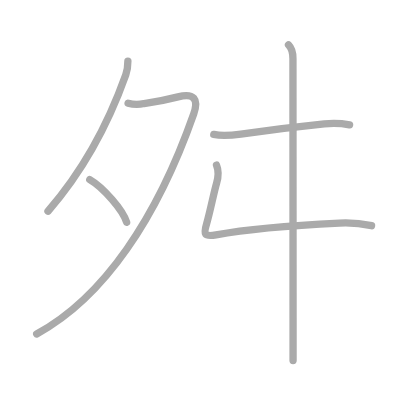
t = 0.00 s
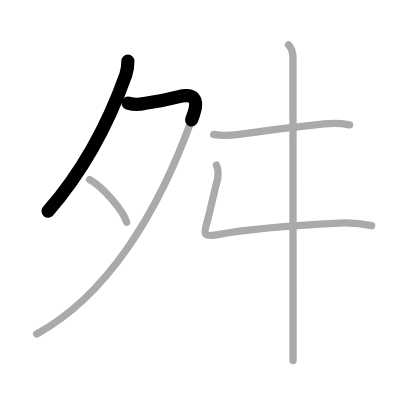
t = 1.25 s
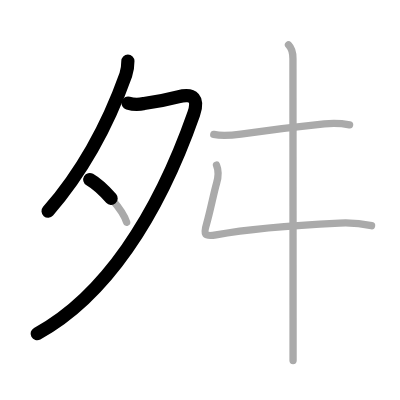
t = 2.50 s
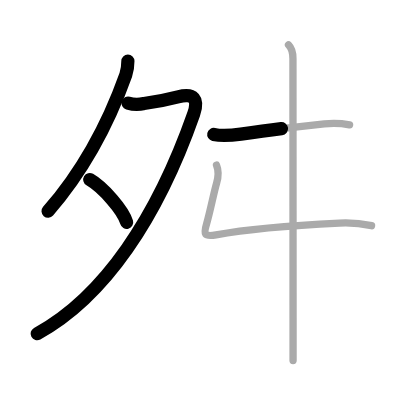
t = 3.50 s
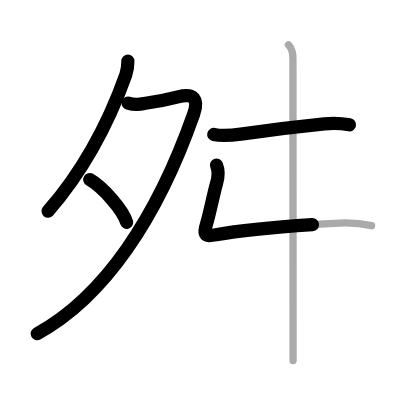
t = 4.75 s
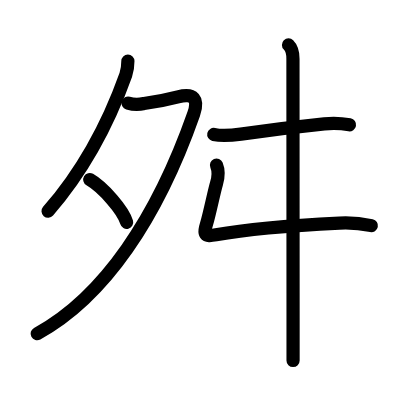
t = 6.00 s

The animated SVG that drew these frames (rendered in a browser with its animation timeline set to each time). Animation: 6 SMIL elements (animate=6); one cycle of 6.00 s.

<?xml version="1.0" standalone="no"?>
<!DOCTYPE svg PUBLIC "-//W3C//DTD SVG 1.1//EN"   "http://www.w3.org/Graphics/SVG/1.1/DTD/svg11.dtd">
<svg width="400px" height="400px"  version="1.1" xmlns="http://www.w3.org/2000/svg">
  <defs>
    <marker id="Triangle" viewBox="0 0 10 10" refX="0" refY="5" markerUnits="strokeWidth" markerWidth="3" style="stroke-opacity:0%;fill:#aaaaaa;" markerHeight="2" orient="auto">
      <path d="M 0 0 L 10 5 L 0 10 z" />
    </marker>
    
    <marker id="Arrow" viewBox="0 0 10 10" refX="5" refY="5" markerUnits="strokeWidth" markerWidth="1.8" style="stroke-opacity:0%;fill:#770000;" markerHeight="2" orient="auto">
      <path d="M 0 4 L 6 4 L 4 1 L 10 5 L 4 9 L 6 6 L 0 6 z" />
        <circle cx="5" cy="5" r="5" />
      </marker>
    
    <marker id="TriangleRed" viewBox="0 0 10 10" refX="0" refY="5" markerUnits="strokeWidth" markerWidth="3" style="stroke-opacity:0%;fill:#CC0000;" markerHeight="2" orient="auto">
      <path d="M 0 0 L 10 5 L 0 10 z" />
    </marker>
    
    <marker id="ArrowRed" viewBox="0 0 10 10" refX="5" refY="5" markerUnits="strokeWidth" markerWidth="1.8" style="stroke-opacity:0%;fill:#CC0000;" markerHeight="2" orient="auto">
      <path d="M 0 4 L 6 4 L 4 1 L 10 5 L 4 9 L 6 6 L 0 6 z" />
        <circle cx="5" cy="5" r="5" />
      </marker>
    
  </defs>
  
  <path style="fill:#ffffff; fill-opacity:100%; fill-rule:evenodd; stroke-width:0;" d="M 0 0 L 400px 0 L 400px 400px L 0 400px L 0 0" />

  <g transform="scale(3.6697247706422 3.6697247706422)">
<path style="fill:none; fill-opacity:0%; fill-rule:evenodd; stroke:#aaaaaa; stroke-opacity:100%; stroke-width: 1.5pt; stroke-linejoin:round; stroke-linecap:round;" d="M34.85 16.64c0 1.36-0.09 2.39-0.57 3.75C30.5 31 24.25 44.75 13.08 57.56"></path>
<path style="fill:none; fill-opacity:0%; fill-rule:evenodd; stroke:#aaaaaa; stroke-opacity:100%; stroke-width: 1.5pt; stroke-linejoin:round; stroke-linecap:round;" d="M34.91 28.11c1.45 0.43 2.89 0.46 4.34 0.1c2.82-0.38 5.86-0.9 9.26-1.8c4.34-1.14 5.7 0.58 4.27 4.66C42.88 59.25 28.38 81 10 91"></path>
<path style="fill:none; fill-opacity:0%; fill-rule:evenodd; stroke:#aaaaaa; stroke-opacity:100%; stroke-width: 1.5pt; stroke-linejoin:round; stroke-linecap:round;" d="M24.46 48.93c3.63 2.1 9.14 8.39 10.05 11.66"></path>
<path style="fill:none; fill-opacity:0%; fill-rule:evenodd; stroke:#aaaaaa; stroke-opacity:100%; stroke-width: 1.5pt; stroke-linejoin:round; stroke-linecap:round;" d="M58.25 36.64c2.47 0.54 4.88 0.26 7.39-0.1c6.64-0.96 12.86-1.79 22.74-2.79c2.31-0.23 4.6-0.16 6.88 0.26"></path>
<path style="fill:none; fill-opacity:0%; fill-rule:evenodd; stroke:#aaaaaa; stroke-opacity:100%; stroke-width: 1.5pt; stroke-linejoin:round; stroke-linecap:round;" d="M59 45c0.62 1.5 0.51 3.31 0 5c-0.64 2.13-1.86 8.14-2.64 10.75c-0.98 3.24-0.69 3.82 2.51 3.24c10.39-1.91 28.87-2.97 33.63-3.2c2.93-0.15 5.85 0.09 8.75 0.71"></path>
<path style="fill:none; fill-opacity:0%; fill-rule:evenodd; stroke:#aaaaaa; stroke-opacity:100%; stroke-width: 1.5pt; stroke-linejoin:round; stroke-linecap:round;" d="M78.62 12.25c1 1 1.21 2.5 1.21 3.75c0 0.81 0.02 47.89 0.03 70.63c0 6.01 0 10.32 0 11.62"></path>

<path style="fill:none; fill-opacity:0%; fill-rule:evenodd; stroke:#000000; stroke-opacity:100%; stroke-width: 2.7pt; stroke-linejoin:round; stroke-linecap:round;" d="M34.85 16.64c0 1.36-0.09 2.39-0.57 3.75C30.5 31 24.25 44.75 13.08 57.56" pathLength="100" stroke-dashoffset="100" stroke-dasharray="100 105"><animate id="dashAnim1" attributeName="stroke-dashoffset" from="100" to="0" dur="1s" calcMode="linear" fill="freeze"/></path>
<path style="fill:none; fill-opacity:0%; fill-rule:evenodd; stroke:#000000; stroke-opacity:100%; stroke-width: 2.7pt; stroke-linejoin:round; stroke-linecap:round;" d="M34.91 28.11c1.45 0.43 2.89 0.46 4.34 0.1c2.82-0.38 5.86-0.9 9.26-1.8c4.34-1.14 5.7 0.58 4.27 4.66C42.88 59.25 28.38 81 10 91" pathLength="100" stroke-dashoffset="100" stroke-dasharray="100 105"><animate id="dashAnim2" attributeName="stroke-dashoffset" from="100" to="0" dur="1s" calcMode="linear" begin="dashAnim1.end" fill="freeze"/></path>
<path style="fill:none; fill-opacity:0%; fill-rule:evenodd; stroke:#000000; stroke-opacity:100%; stroke-width: 2.7pt; stroke-linejoin:round; stroke-linecap:round;" d="M24.46 48.93c3.63 2.1 9.14 8.39 10.05 11.66" pathLength="100" stroke-dashoffset="100" stroke-dasharray="100 105"><animate id="dashAnim3" attributeName="stroke-dashoffset" from="100" to="0" dur="1s" calcMode="linear" begin="dashAnim2.end" fill="freeze"/></path>
<path style="fill:none; fill-opacity:0%; fill-rule:evenodd; stroke:#000000; stroke-opacity:100%; stroke-width: 2.7pt; stroke-linejoin:round; stroke-linecap:round;" d="M58.25 36.64c2.47 0.54 4.88 0.26 7.39-0.1c6.64-0.96 12.86-1.79 22.74-2.79c2.31-0.23 4.6-0.16 6.88 0.26" pathLength="100" stroke-dashoffset="100" stroke-dasharray="100 105"><animate id="dashAnim4" attributeName="stroke-dashoffset" from="100" to="0" dur="1s" calcMode="linear" begin="dashAnim3.end" fill="freeze"/></path>
<path style="fill:none; fill-opacity:0%; fill-rule:evenodd; stroke:#000000; stroke-opacity:100%; stroke-width: 2.7pt; stroke-linejoin:round; stroke-linecap:round;" d="M59 45c0.62 1.5 0.51 3.31 0 5c-0.64 2.13-1.86 8.14-2.64 10.75c-0.98 3.24-0.69 3.82 2.51 3.24c10.39-1.91 28.87-2.97 33.63-3.2c2.93-0.15 5.85 0.09 8.75 0.71" pathLength="100" stroke-dashoffset="100" stroke-dasharray="100 105"><animate id="dashAnim5" attributeName="stroke-dashoffset" from="100" to="0" dur="1s" calcMode="linear" begin="dashAnim4.end" fill="freeze"/></path>
<path style="fill:none; fill-opacity:0%; fill-rule:evenodd; stroke:#000000; stroke-opacity:100%; stroke-width: 2.7pt; stroke-linejoin:round; stroke-linecap:round;" d="M78.62 12.25c1 1 1.21 2.5 1.21 3.75c0 0.81 0.02 47.89 0.03 70.63c0 6.01 0 10.32 0 11.62" pathLength="100" stroke-dashoffset="100" stroke-dasharray="100 105"><animate id="dashAnim6" attributeName="stroke-dashoffset" from="100" to="0" dur="1s" calcMode="linear" begin="dashAnim5.end" fill="freeze"/></path>

</g>

</svg>  
          
